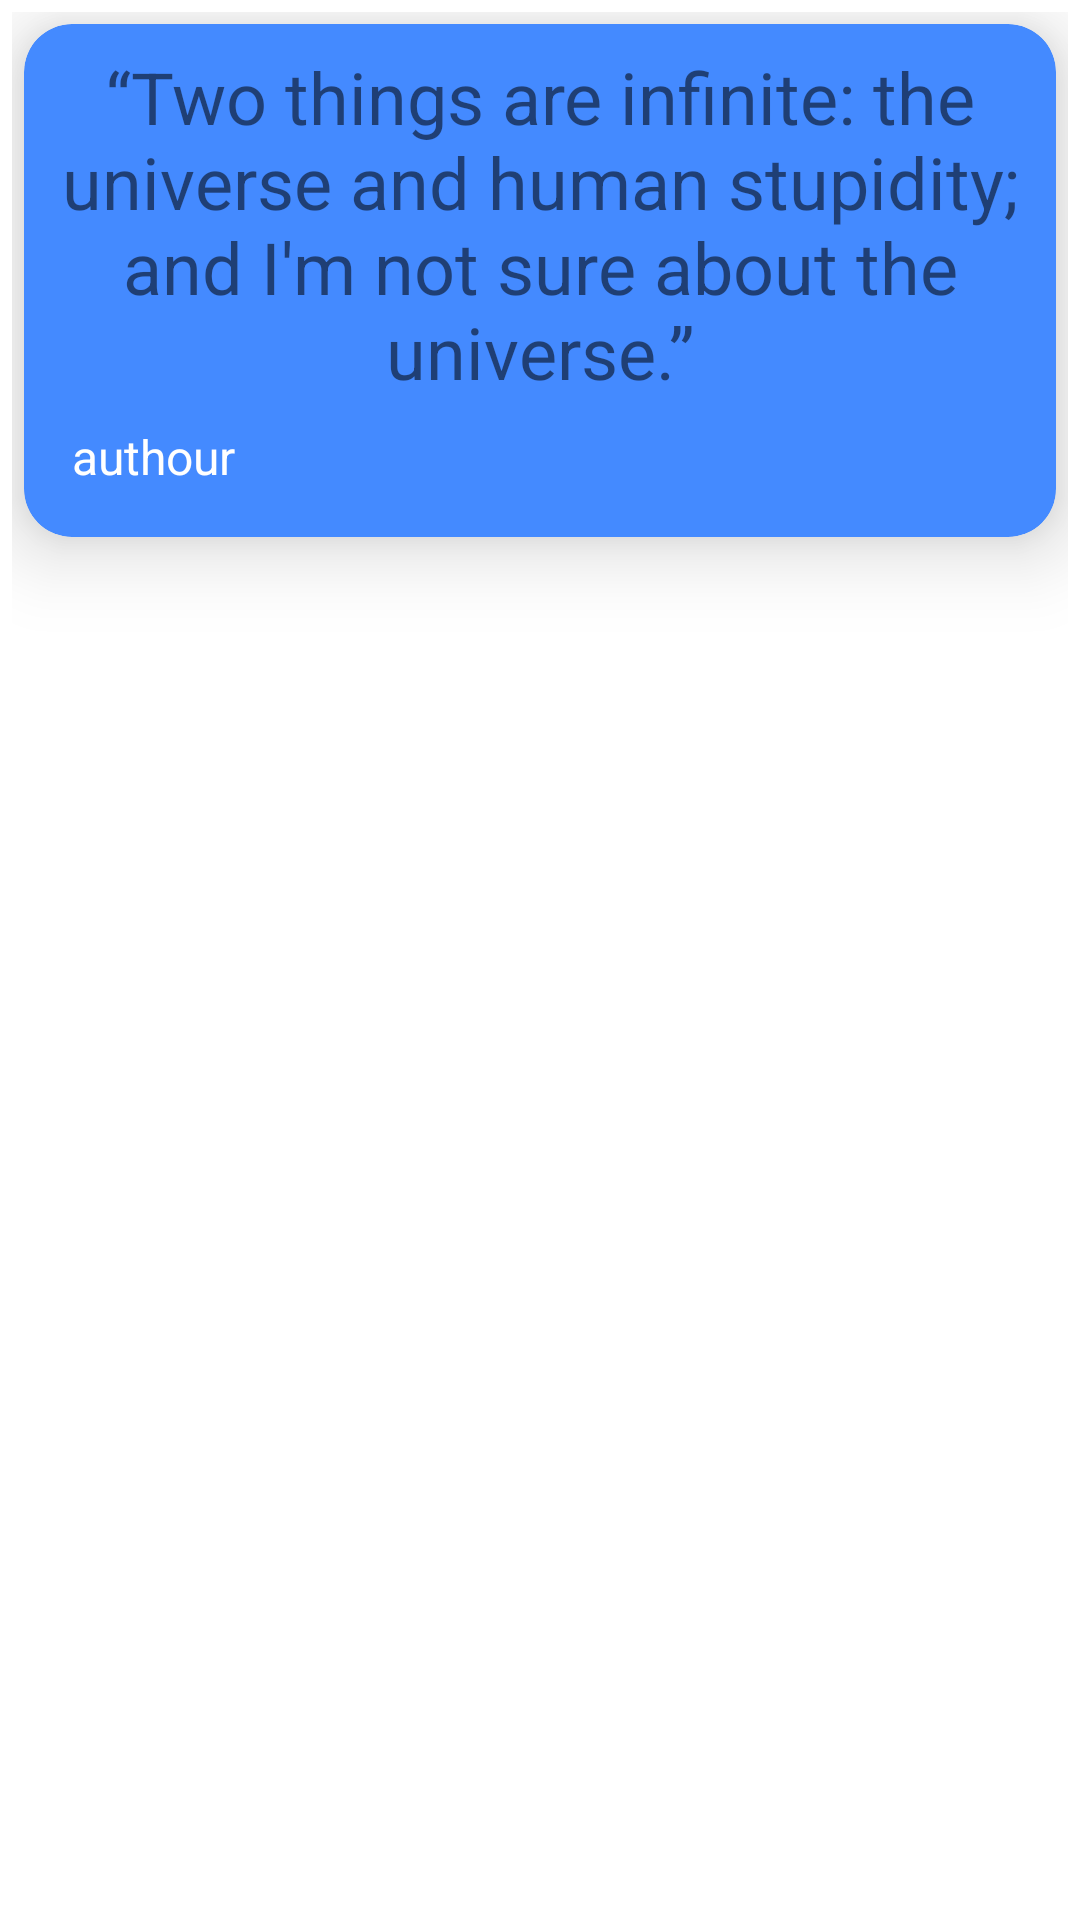

Produce the Android XML layout that renders to this screen, including the resource entries it uses.
<!-- AndroidManifest.xml: application theme Theme.QoutesApiApp -->
<!-- res/layout/quote_item.xml -->
<?xml version="1.0" encoding="utf-8"?>
<androidx.constraintlayout.widget.ConstraintLayout xmlns:android="http://schemas.android.com/apk/res/android"
    xmlns:app="http://schemas.android.com/apk/res-auto"
    xmlns:tools="http://schemas.android.com/tools"
    android:layout_width="match_parent"
    android:layout_height="wrap_content"
    android:layout_margin="16dp"
    android:padding="4dp"
    >

    <androidx.cardview.widget.CardView
        android:layout_width="match_parent"
        android:layout_height="wrap_content"
        android:layout_marginStart="4dp"
        android:layout_marginTop="4dp"
        android:layout_marginEnd="4dp"
        app:layout_constraintEnd_toEndOf="parent"
        app:layout_constraintStart_toStartOf="parent"
        app:layout_constraintTop_toTopOf="parent"
        android:backgroundTint="#448AFF"
        android:id="@+id/quotes_container"
        app:cardCornerRadius="16dp"
        app:cardElevation="16dp"
        android:orientation="vertical"
        >

        <androidx.appcompat.widget.LinearLayoutCompat
            android:layout_width="match_parent"
            android:layout_height="wrap_content"
            android:orientation="vertical"
            android:padding="8dp">

            <TextView
                android:id="@+id/quote_body"
                android:layout_width="match_parent"
                android:layout_height="wrap_content"
                android:text="“Two things are infinite: the universe and human stupidity; and I'm not sure about the universe.”"
                android:textAlignment="center"
                android:textSize="24sp" />

            <TextView
                android:id="@+id/author_tv"
                android:layout_width="match_parent"
                android:layout_height="wrap_content"
                android:padding="8dp"
                android:text="authour"
                android:textColor="@color/white"
                android:textSize="16sp" />

        </androidx.appcompat.widget.LinearLayoutCompat>
    </androidx.cardview.widget.CardView>
</androidx.constraintlayout.widget.ConstraintLayout>
<!-- resources referenced by this layout -->
<resources>
  <style name="Theme.QoutesApiApp" parent="Theme.MaterialComponents.DayNight.DarkActionBar">
          
          <item name="colorPrimary">@color/purple_500</item>
          <item name="colorPrimaryVariant">@color/purple_700</item>
          <item name="colorOnPrimary">@color/white</item>
          
          <item name="colorSecondary">@color/teal_200</item>
          <item name="colorSecondaryVariant">@color/teal_700</item>
          <item name="colorOnSecondary">@color/black</item>
          
          <item name="android:statusBarColor" tools:targetApi="l">?attr/colorPrimaryVariant</item>
          
      </style>
  <!-- not gathered from this repository: default colours our renderer supplied (Android Studio template values) -->
  <color name="purple_500">#FF6200EE</color>
  <color name="purple_700">#FF3700B3</color>
  <color name="teal_200">#FF03DAC5</color>
  <color name="teal_700">#FF018786</color>
  <color name="black">#FF000000</color>
  <color name="white">#FFFFFFFF</color>
</resources>
